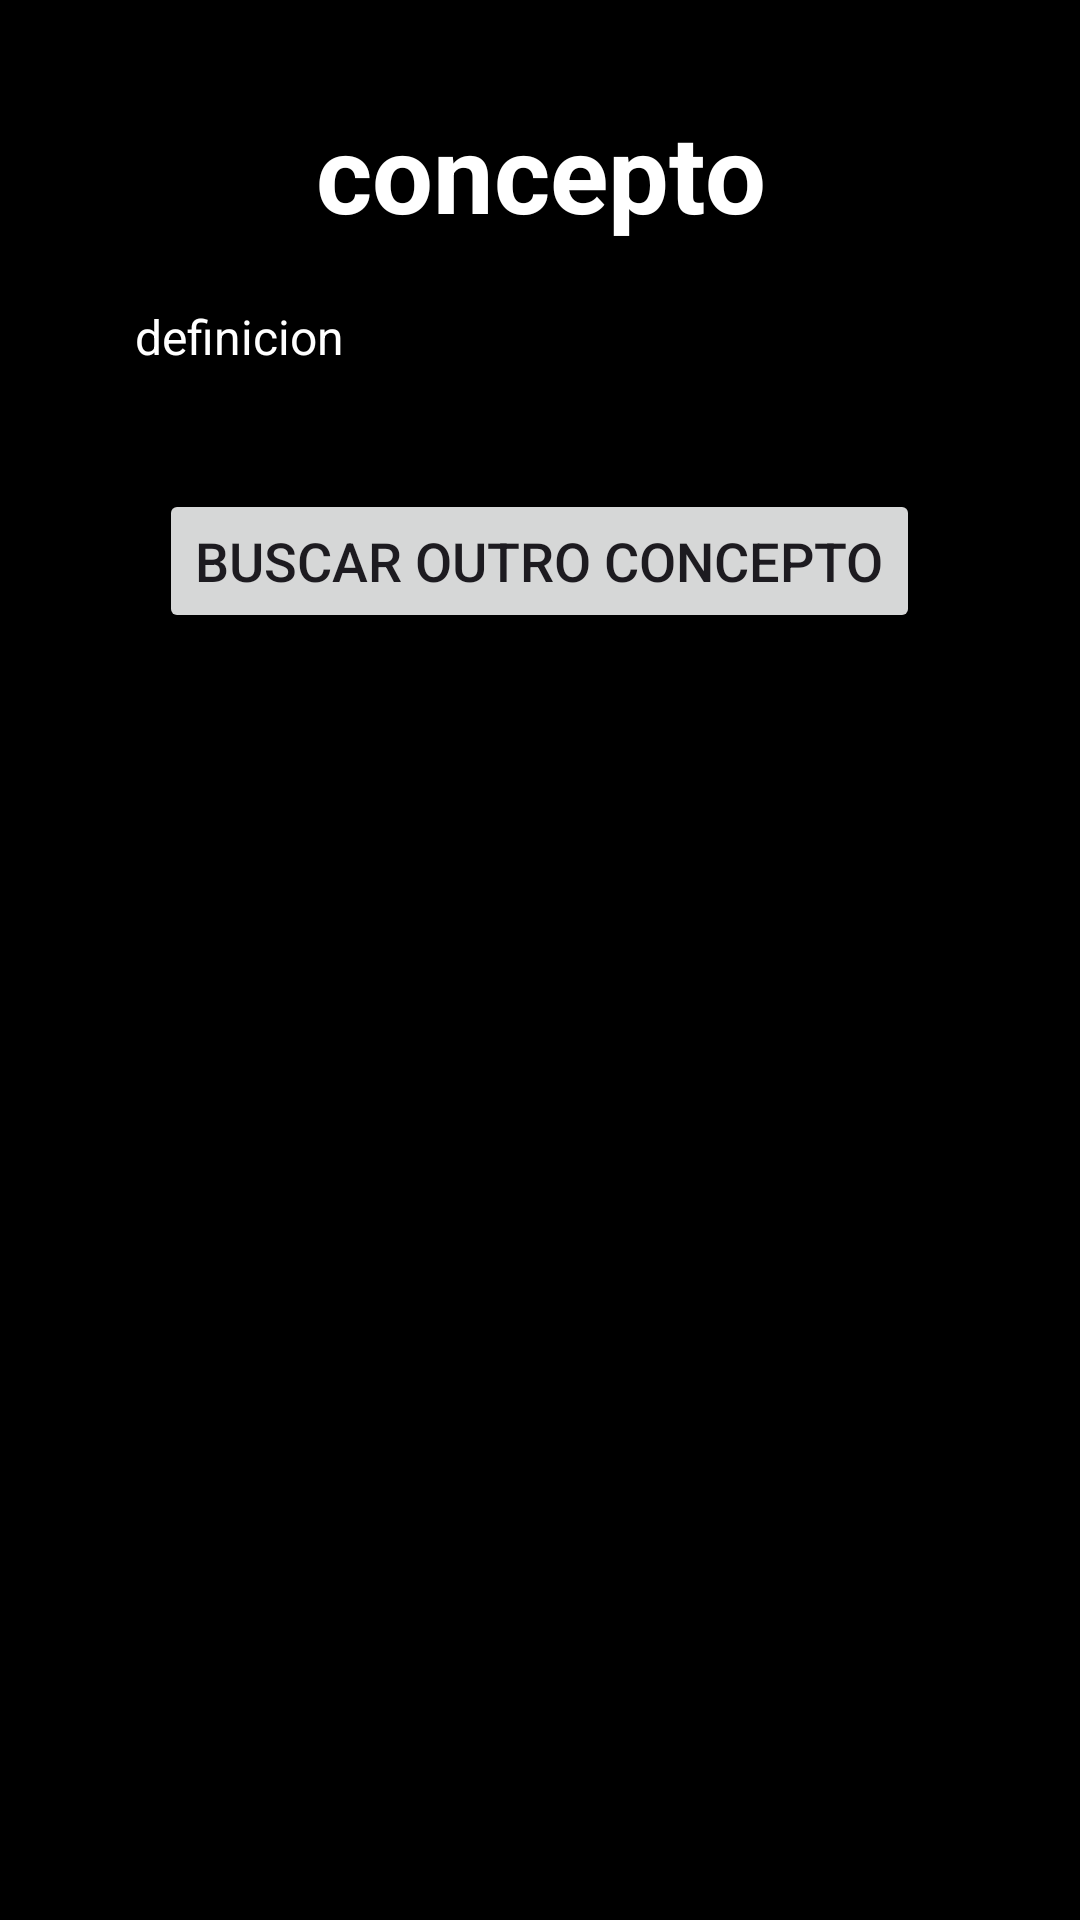

Here is an Android app screen rendered from its layout file. Give the layout XML and the strings, colors and styles it references.
<!-- AndroidManifest.xml: application theme Theme.FilmDictionary -->
<!-- res/layout/fragment_resultado.xml -->
<?xml version="1.0" encoding="utf-8"?>
<ScrollView
    xmlns:android="http://schemas.android.com/apk/res/android"
    xmlns:tools="http://schemas.android.com/tools"
    xmlns:app="http://schemas.android.com/apk/res-auto"
    android:layout_width="match_parent"
    android:layout_height="match_parent"
    android:background="@color/black">

    <LinearLayout

        android:layout_width="match_parent"
        android:layout_height="match_parent"
        tools:context=".BuscadorFragment"
        android:padding="25dp"
        android:orientation="vertical">

        <TextView
            android:layout_width="wrap_content"
            android:layout_height="wrap_content"
            android:gravity="center"
            android:layout_gravity="center"
            android:layout_marginTop="8dp"
            android:textSize="36sp"
            android:textStyle="bold"
            android:textColor="#FFFFFF"
            android:text="@string/concepto"
            android:id="@+id/id_concepto" />



            <TextView
            android:layout_width="wrap_content"
            android:layout_height="wrap_content"
            android:gravity="left"
            android:layout_gravity="left"
            android:layout_marginTop="20dp"
            android:layout_marginLeft="20dp"
            android:textSize="16sp"
            android:textColor="#FFFFFF"
            android:id="@+id/id_definicion"
            android:text="@string/definicion"
            android:inputType="textMultiLine"
            android:scrollbarStyle="insideInset"
            android:scrollbars="vertical"/>


            <Button
                android:id="@+id/btn_inicio_buscador"
                android:layout_width="wrap_content"
                android:layout_height="wrap_content"
                android:layout_gravity="bottom|center_horizontal"
                android:layout_marginTop="40dp"
                android:text="@string/search2"
                android:textSize="18sp" />

    </LinearLayout>

</ScrollView>
<!-- resources referenced by this layout -->
<resources>
  <color name="black">#FF000000</color>
  <string name="concepto">concepto</string>
  <string name="definicion">definicion</string>
  <string name="search2">Buscar outro concepto</string>
  <style name="Theme.FilmDictionary" parent="Base.Theme.FilmDictionary" />
  <style name="Base.Theme.FilmDictionary" parent="Theme.Material3.DayNight.NoActionBar">
          
          
      </style>
</resources>
